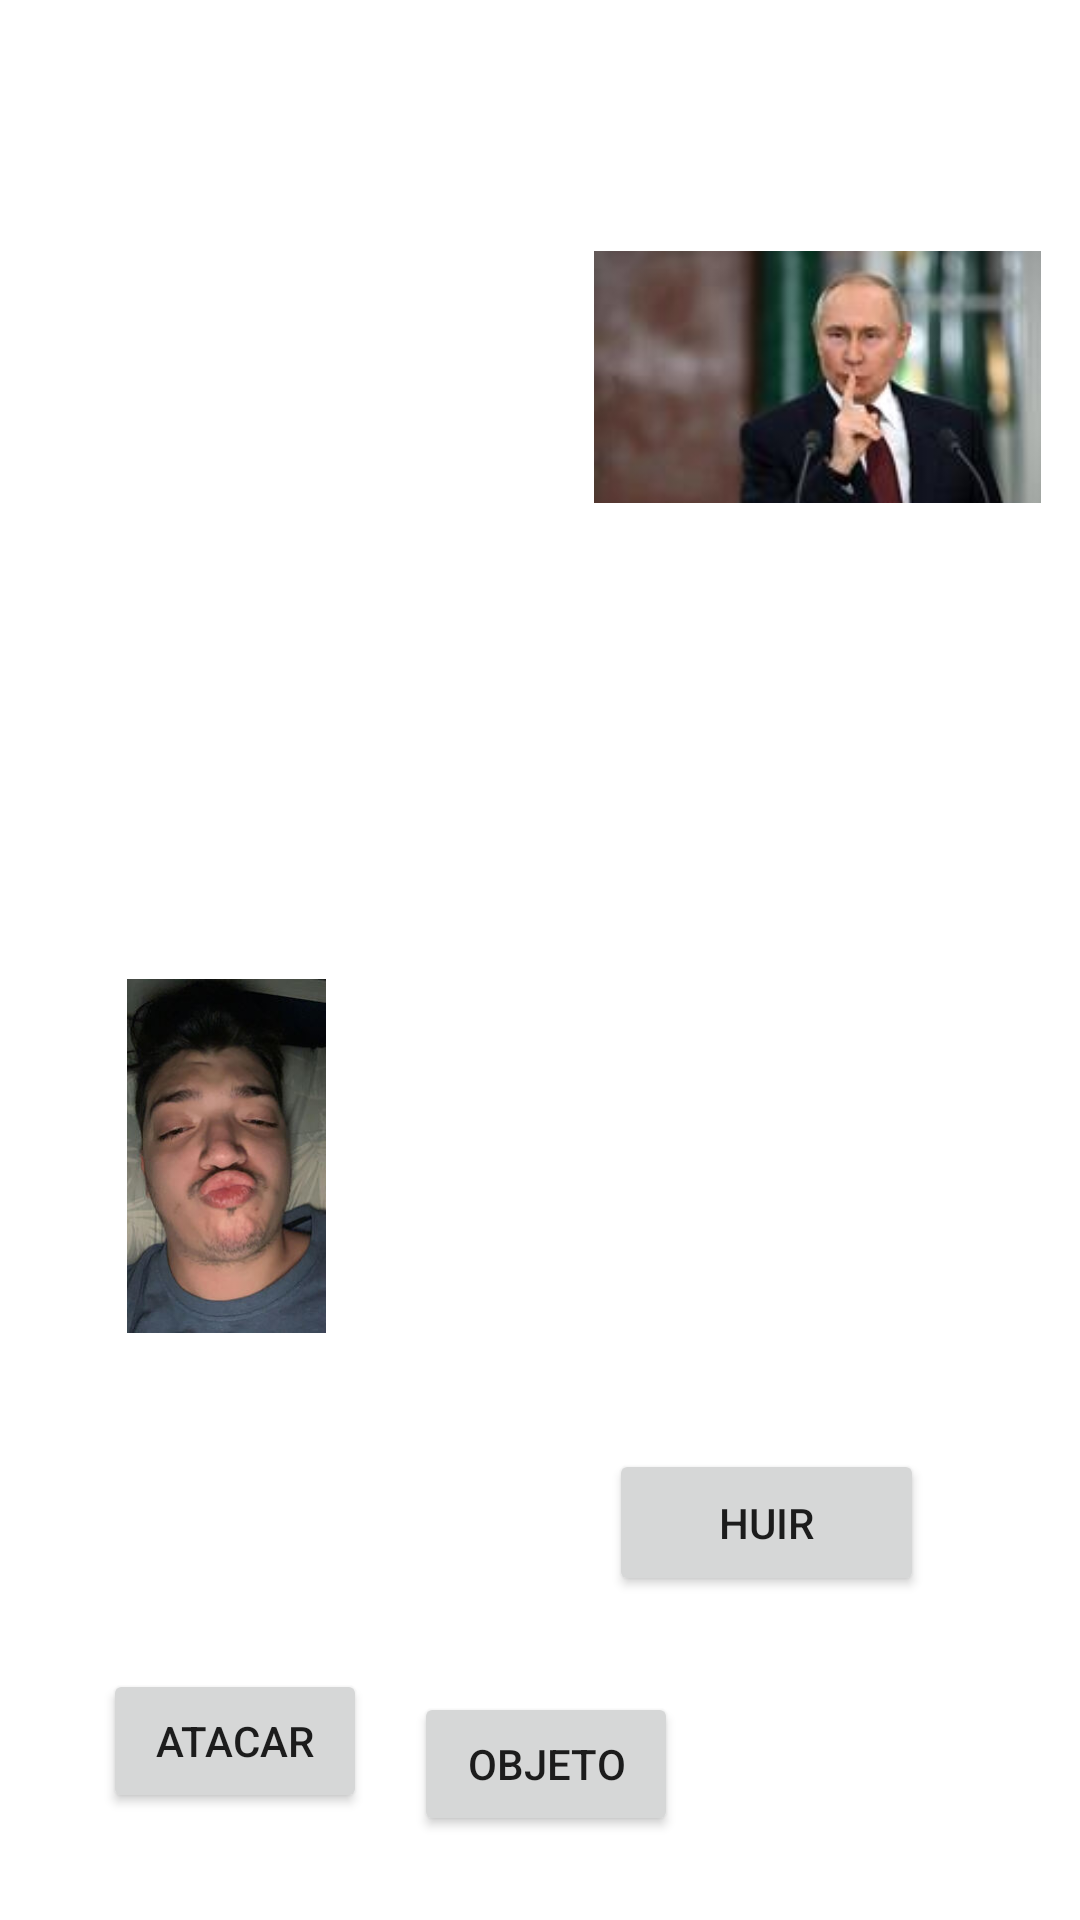

Produce the Android XML layout that renders to this screen, including the resource entries it uses.
<!-- AndroidManifest.xml: application theme Theme.PantallaClases7 -->
<!-- res/layout/activity_pelea_enemigo.xml -->
<?xml version="1.0" encoding="utf-8"?>
<androidx.constraintlayout.widget.ConstraintLayout xmlns:android="http://schemas.android.com/apk/res/android"
    xmlns:app="http://schemas.android.com/apk/res-auto"
    xmlns:tools="http://schemas.android.com/tools"
    android:layout_width="match_parent"
    android:layout_height="match_parent"
    tools:context=".PeleaEnemigo">

    <TextView
        android:id="@+id/vidaEnemigo"
        android:layout_width="284dp"
        android:layout_height="26dp"
        android:layout_marginTop="16dp"
        android:textAlignment="textEnd"
        android:textSize="16dp"
        app:layout_constraintEnd_toEndOf="parent"
        app:layout_constraintHorizontal_bias="0.795"
        app:layout_constraintStart_toStartOf="parent"
        app:layout_constraintTop_toTopOf="parent" />

    <TextView
        android:id="@+id/vidaPersonaje"
        android:layout_width="270dp"
        android:layout_height="23dp"
        android:layout_marginTop="308dp"
        android:textSize="16dp"
        app:layout_constraintEnd_toEndOf="parent"
        app:layout_constraintHorizontal_bias="0.11"
        app:layout_constraintStart_toStartOf="parent"
        app:layout_constraintTop_toTopOf="parent" />

    <Button
        android:id="@+id/botonatacar"
        android:layout_width="wrap_content"
        android:layout_height="wrap_content"
        android:layout_marginTop="112dp"
        android:text="atacar"
        app:layout_constraintEnd_toStartOf="@+id/botonHuir"
        app:layout_constraintHorizontal_bias="0.298"
        app:layout_constraintStart_toStartOf="parent"
        app:layout_constraintTop_toBottomOf="@+id/imageView8" />

    <Button
        android:id="@+id/botonHuir"
        android:layout_width="105dp"
        android:layout_height="49dp"
        android:layout_marginEnd="52dp"
        android:layout_marginBottom="32dp"
        android:text="huir"
        app:layout_constraintBottom_toTopOf="@+id/botonObjeto"
        app:layout_constraintEnd_toEndOf="parent" />

    <Button
        android:id="@+id/botonObjeto"
        android:layout_width="wrap_content"
        android:layout_height="wrap_content"
        android:layout_marginBottom="28dp"
        android:text="Objeto"
        app:layout_constraintBottom_toBottomOf="parent"
        app:layout_constraintEnd_toEndOf="parent"
        app:layout_constraintHorizontal_bias="0.507"
        app:layout_constraintStart_toStartOf="parent" />

    <TextView
        android:id="@+id/textoInfo"
        android:layout_width="wrap_content"
        android:layout_height="wrap_content"
        android:layout_marginBottom="36dp"
        android:textSize="16dp"
        app:layout_constraintBottom_toTopOf="@+id/botonHuir"
        app:layout_constraintEnd_toEndOf="parent"
        app:layout_constraintHorizontal_bias="0.498"
        app:layout_constraintStart_toStartOf="parent" />

    <ImageView
        android:id="@+id/imageView7"
        android:layout_width="149dp"
        android:layout_height="102dp"
        android:layout_marginTop="28dp"
        app:layout_constraintBottom_toTopOf="@+id/vidaPersonaje"
        app:layout_constraintEnd_toEndOf="parent"
        app:layout_constraintHorizontal_bias="0.938"
        app:layout_constraintStart_toStartOf="parent"
        app:layout_constraintTop_toBottomOf="@+id/vidaEnemigo"
        app:layout_constraintVertical_bias="0.035"
        app:srcCompat="@drawable/aaa__1_" />

    <ImageView
        android:id="@+id/imageView8"
        android:layout_width="125dp"
        android:layout_height="118dp"
        app:layout_constraintBottom_toTopOf="@+id/textoInfo"
        app:layout_constraintEnd_toEndOf="parent"
        app:layout_constraintHorizontal_bias="0.055"
        app:layout_constraintStart_toStartOf="parent"
        app:layout_constraintTop_toBottomOf="@+id/vidaPersonaje"
        app:layout_constraintVertical_bias="0.2"
        app:srcCompat="@drawable/javi" />
</androidx.constraintlayout.widget.ConstraintLayout>
<!-- resources referenced by this layout -->
<resources>
  <!-- drawable aaa__1_: jpeg bitmap (drawable-nodpi, 3975 bytes) -->
  <!-- drawable javi: jpg bitmap (drawable-nodpi, 11257 bytes) -->
  <style name="Theme.PantallaClases7" parent="Theme.MaterialComponents.DayNight.DarkActionBar">
          
          <item name="colorPrimary">@color/purple_500</item>
          <item name="colorPrimaryVariant">@color/purple_700</item>
          <item name="colorOnPrimary">@color/white</item>
          
          <item name="colorSecondary">@color/teal_200</item>
          <item name="colorSecondaryVariant">@color/teal_700</item>
          <item name="colorOnSecondary">@color/black</item>
          
          <item name="android:statusBarColor">?attr/colorPrimaryVariant</item>
          
      </style>
  <!-- not gathered from this repository: default colours our renderer supplied (Android Studio template values) -->
  <color name="purple_500">#FF6200EE</color>
  <color name="purple_700">#FF3700B3</color>
  <color name="teal_200">#FF03DAC5</color>
  <color name="teal_700">#FF018786</color>
  <color name="black">#FF000000</color>
  <color name="white">#FFFFFFFF</color>
</resources>
